4-way image classification set "Dataset" from GitHub (MITLLRacecar/Student); label vocabulary: asphalt, dirt, grassy, rocky.

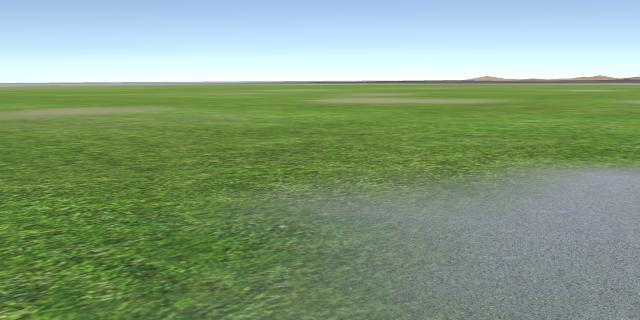
Label: grassy

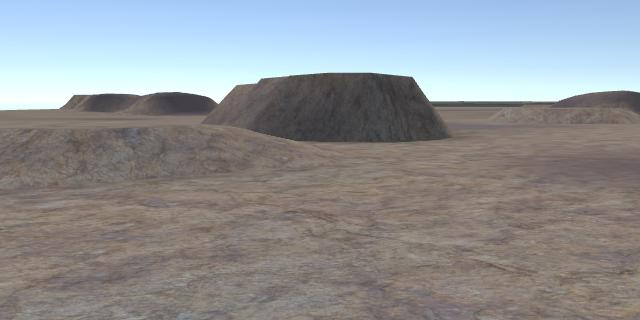
Label: rocky

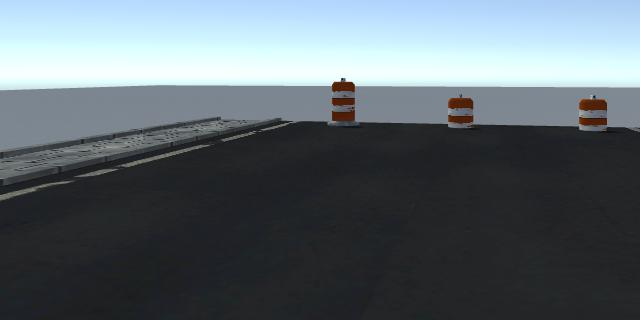
Label: asphalt

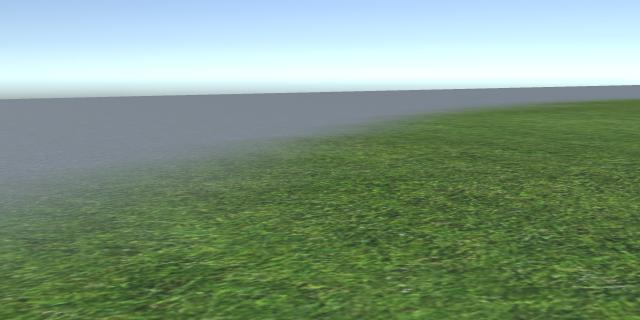
Label: grassy

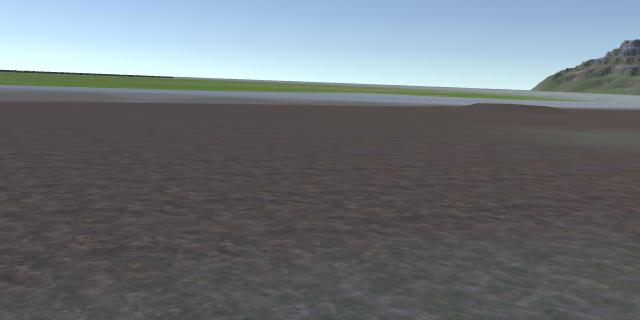
Label: dirt

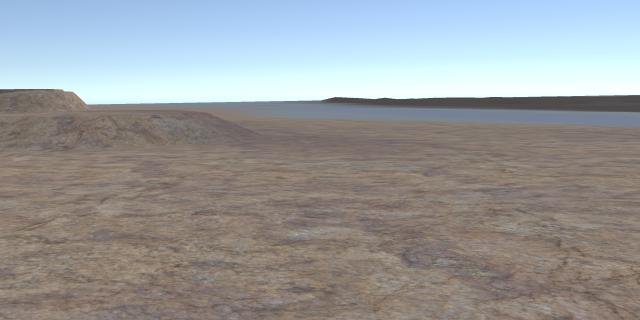
Label: rocky
